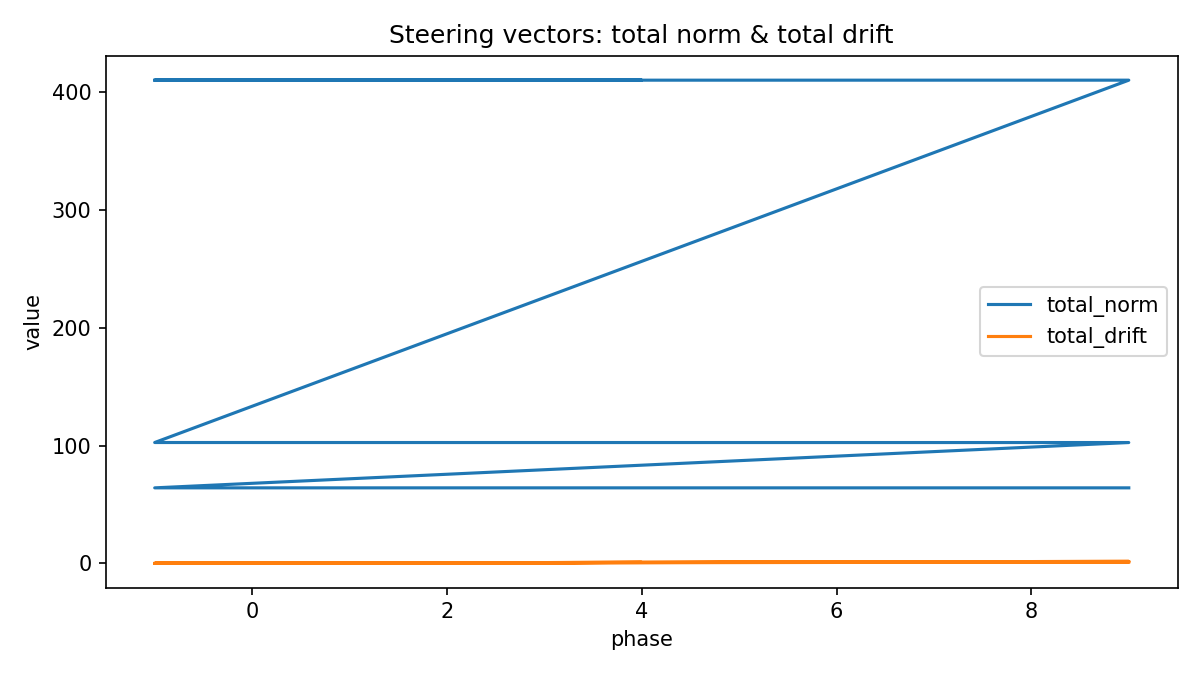

Source data for this figure (header and first rows):
phase, total_norm, mean_norm, max_norm, total_drift, mean_drift, max_drift
-1, 410.4, 12.83, 13.02, 0.0, 0.0, 0.0
0, 410.4, 12.83, 13.02, 0.1973, 0.006165, 0.006288
1, 410.4, 12.83, 13.02, 0.3736, 0.01168, 0.0124
2, 410.4, 12.83, 13.02, 0.5499, 0.01719, 0.01852
3, 410.4, 12.83, 13.02, 0.7216, 0.02255, 0.02459
4, 410.4, 12.83, 13.02, 0.8927, 0.0279, 0.03069
-1, 410.4, 12.83, 13.02, 0.0, 0.0, 0.0
0, 410.4, 12.83, 13.02, 0.1973, 0.006165, 0.006288
1, 410.4, 12.83, 13.02, 0.3736, 0.01168, 0.0124
2, 410.4, 12.83, 13.02, 0.5499, 0.01719, 0.01852
3, 410.4, 12.83, 13.02, 0.7216, 0.02255, 0.02459
4, 410.4, 12.83, 13.02, 0.8927, 0.0279, 0.03069
5, 410.4, 12.83, 13.02, 1.064, 0.03324, 0.0368
6, 410.4, 12.83, 13.02, 1.233, 0.03854, 0.0429
7, 410.4, 12.83, 13.02, 1.404, 0.04388, 0.04904
8, 410.4, 12.83, 13.02, 1.575, 0.04921, 0.0552
9, 410.4, 12.83, 13.02, 1.744, 0.05451, 0.06138
-1, 102.7, 25.67, 25.79, 0.0, 0.0, 0.0
-1, 102.7, 25.67, 25.79, 0.0, 0.0, 0.0
0, 102.7, 25.67, 25.78, 0.256, 0.064, 0.064
1, 102.7, 25.67, 25.78, 0.4106, 0.1026, 0.1074
2, 102.7, 25.67, 25.78, 0.544, 0.136, 0.1414
3, 102.7, 25.67, 25.78, 0.6605, 0.1651, 0.175
4, 102.7, 25.67, 25.78, 0.7608, 0.1902, 0.2043
5, 102.7, 25.67, 25.78, 0.8508, 0.2127, 0.2282
6, 102.7, 25.67, 25.78, 0.9386, 0.2347, 0.2526
7, 102.7, 25.67, 25.78, 1.028, 0.257, 0.2777
8, 102.7, 25.67, 25.78, 1.113, 0.2783, 0.3043
9, 102.7, 25.67, 25.78, 1.191, 0.2978, 0.3286
-1, 64.18, 16.04, 16.12, 0.0, 0.0, 0.0
0, 64.18, 16.04, 16.12, 0.256, 0.064, 0.064
1, 64.18, 16.05, 16.12, 0.4213, 0.1053, 0.1092
2, 64.18, 16.05, 16.12, 0.5578, 0.1395, 0.1493
3, 64.18, 16.05, 16.12, 0.6824, 0.1706, 0.1871
4, 64.18, 16.05, 16.12, 0.7937, 0.1984, 0.2205
5, 64.18, 16.04, 16.12, 0.8966, 0.2241, 0.2526
6, 64.18, 16.04, 16.12, 0.9923, 0.2481, 0.2821
7, 64.18, 16.04, 16.12, 1.081, 0.2702, 0.3082
8, 64.18, 16.04, 16.12, 1.167, 0.2916, 0.3331
9, 64.18, 16.04, 16.12, 1.244, 0.3109, 0.3553
